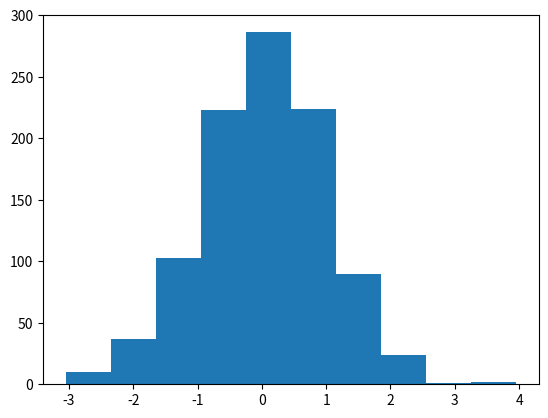

Here is the Python script that generated this plot:
import numpy as np
import matplotlib.pyplot as plt

np.random.seed(1)
x = np.random.randn(1000)

plt.hist(x)
plt.show()